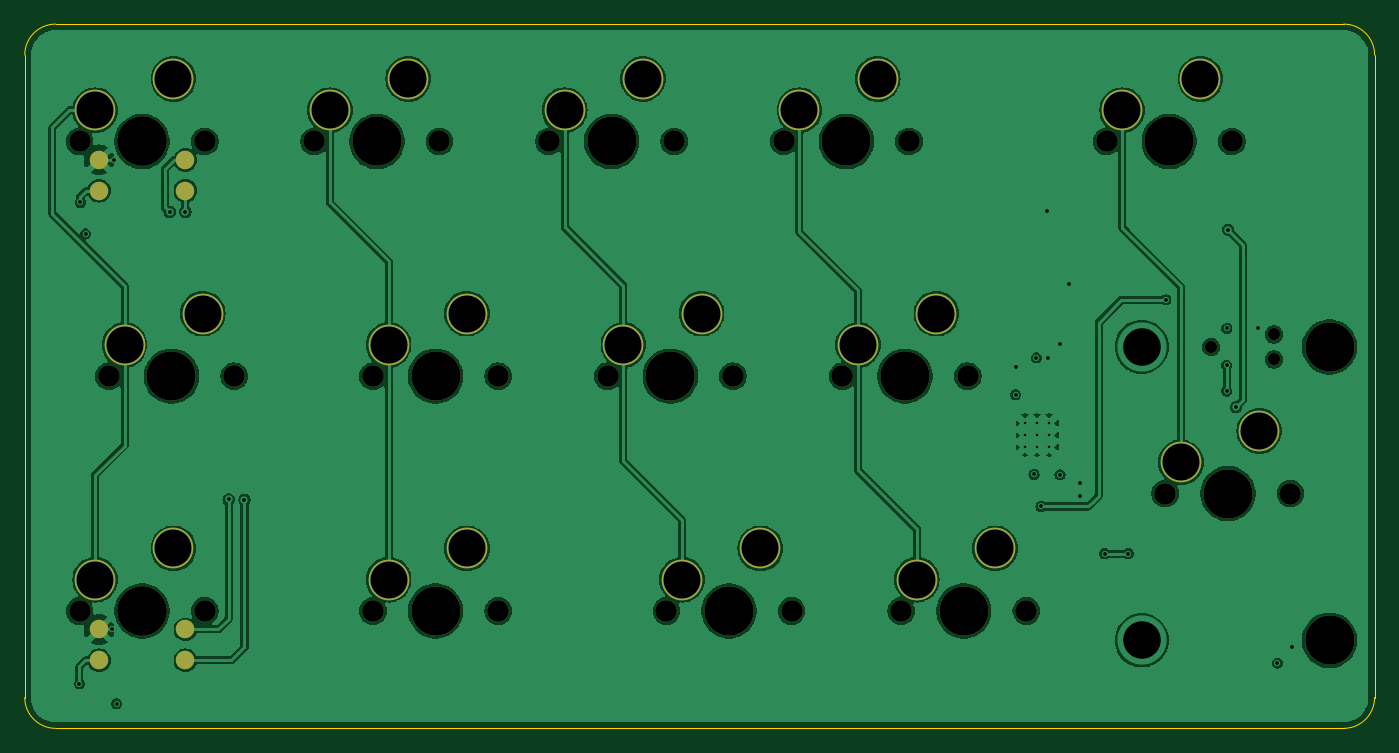
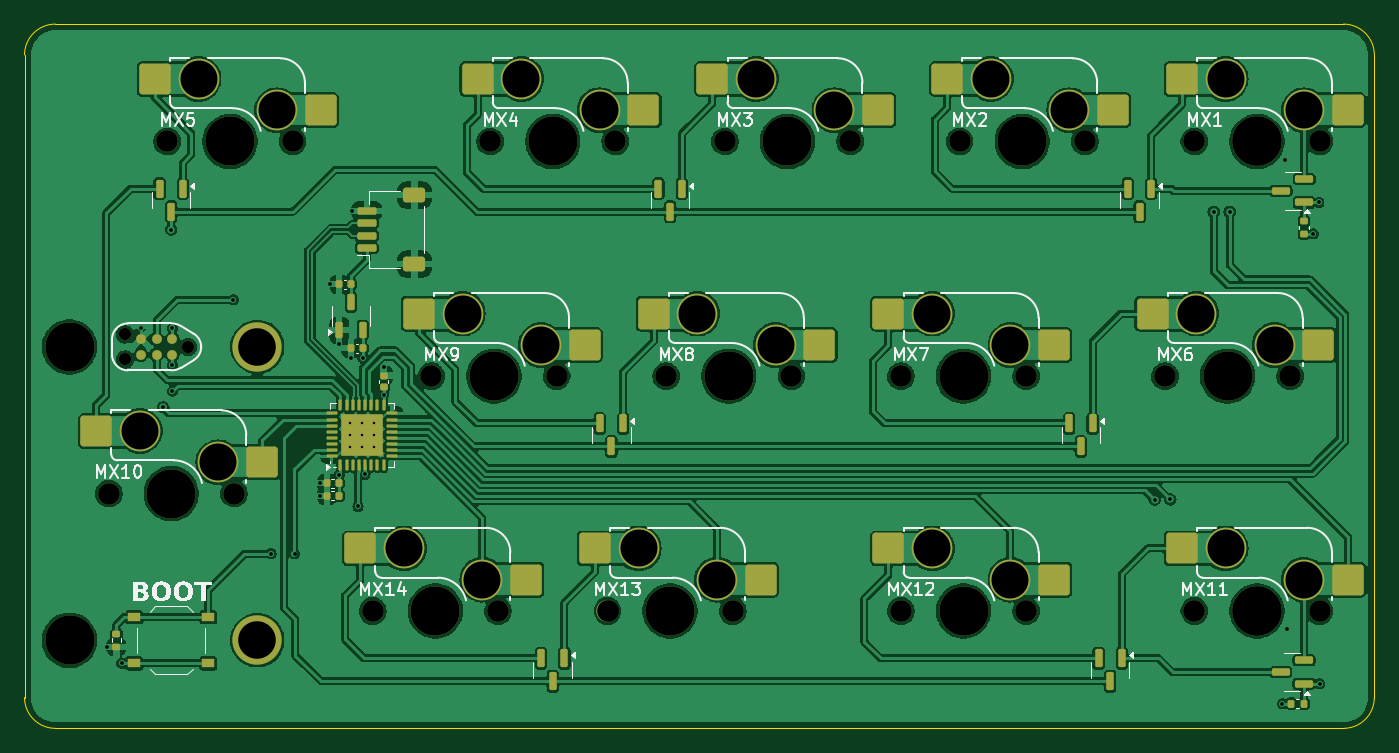
Circuit board: 13 layer files. Board 109.5 x 57.2 mm.
- bottom_copper: FunnyNumpad-CuBottom.gbr (285338 bytes)
- inner_copper: FunnyNumpad-CuIn1.gbr (183707 bytes)
- inner_copper: FunnyNumpad-CuIn2.gbr (173388 bytes)
- top_copper: FunnyNumpad-CuTop.gbr (193137 bytes)
- outline: FunnyNumpad-EdgeCuts.gbr (1036 bytes)
- bottom_mask: FunnyNumpad-MaskBottom.gbr (8942 bytes)
- top_mask: FunnyNumpad-MaskTop.gbr (3357 bytes)
- drill: FunnyNumpad-NPTH.drl (1285 bytes)
- drill: FunnyNumpad-PTH.drl (1684 bytes)
- paste: FunnyNumpad-PasteBottom.gbr (10344 bytes)
- paste: FunnyNumpad-PasteTop.gbr (498 bytes)
- bottom_silk: FunnyNumpad-SilkBottom.gbr (46656 bytes)
- top_silk: FunnyNumpad-SilkTop.gbr (3367 bytes)

=== bottom_copper: FunnyNumpad-CuBottom.gbr (285338 bytes, source omitted) ===
=== inner_copper: FunnyNumpad-CuIn1.gbr (183707 bytes, source omitted) ===
=== inner_copper: FunnyNumpad-CuIn2.gbr (173388 bytes, source omitted) ===
=== top_copper: FunnyNumpad-CuTop.gbr (193137 bytes, source omitted) ===
=== outline: FunnyNumpad-EdgeCuts.gbr ===
%TF.GenerationSoftware,KiCad,Pcbnew,8.0.1-8.0.1-0~ubuntu23.10.1*%
%TF.CreationDate,2024-04-27T18:00:35-04:00*%
%TF.ProjectId,FunnyNumpad,46756e6e-794e-4756-9d70-61642e6b6963,rev?*%
%TF.SameCoordinates,Original*%
%TF.FileFunction,Profile,NP*%
%FSLAX46Y46*%
G04 Gerber Fmt 4.6, Leading zero omitted, Abs format (unit mm)*
G04 Created by KiCad (PCBNEW 8.0.1-8.0.1-0~ubuntu23.10.1) date 2024-04-27 18:00:35*
%MOMM*%
%LPD*%
G01*
G04 APERTURE LIST*
%TA.AperFunction,Profile*%
%ADD10C,0.050000*%
%TD*%
G04 APERTURE END LIST*
D10*
X55959375Y-118943750D02*
X55959375Y-66793750D01*
X165496875Y-118943750D02*
G75*
G02*
X162996875Y-121443775I-2499975J-50D01*
G01*
X165496875Y-66793750D02*
X165496875Y-118943750D01*
X58459375Y-64293750D02*
X162996875Y-64293750D01*
X162996875Y-121443750D02*
X58459375Y-121443750D01*
X58459375Y-121443750D02*
G75*
G02*
X55959450Y-118943750I25J2499950D01*
G01*
X55959375Y-66793750D02*
G75*
G02*
X58459375Y-64293755I2499895J100D01*
G01*
X162996875Y-64293750D02*
G75*
G02*
X165496850Y-66793750I25J-2499950D01*
G01*
M02*

=== bottom_mask: FunnyNumpad-MaskBottom.gbr (8942 bytes, source omitted) ===
=== top_mask: FunnyNumpad-MaskTop.gbr ===
%TF.GenerationSoftware,KiCad,Pcbnew,8.0.1-8.0.1-0~ubuntu23.10.1*%
%TF.CreationDate,2024-04-27T18:00:35-04:00*%
%TF.ProjectId,FunnyNumpad,46756e6e-794e-4756-9d70-61642e6b6963,rev?*%
%TF.SameCoordinates,Original*%
%TF.FileFunction,Soldermask,Top*%
%TF.FilePolarity,Negative*%
%FSLAX46Y46*%
G04 Gerber Fmt 4.6, Leading zero omitted, Abs format (unit mm)*
G04 Created by KiCad (PCBNEW 8.0.1-8.0.1-0~ubuntu23.10.1) date 2024-04-27 18:00:35*
%MOMM*%
%LPD*%
G01*
G04 APERTURE LIST*
%ADD10C,3.987800*%
%ADD11C,1.500000*%
%ADD12C,3.300000*%
%ADD13C,1.750000*%
%ADD14C,0.990600*%
G04 APERTURE END LIST*
D10*
%TO.C,STAB10*%
X161845625Y-90487500D03*
X161845625Y-114300000D03*
%TD*%
D11*
%TO.C,SW201*%
X61984375Y-77818750D03*
X61984375Y-75318750D03*
X68984375Y-75318750D03*
X68984375Y-77818750D03*
D10*
X65484375Y-73818750D03*
%TD*%
D11*
%TO.C,SW202*%
X61984375Y-115918750D03*
X61984375Y-113418750D03*
X68984375Y-113418750D03*
X68984375Y-115918750D03*
D10*
X65484375Y-111918750D03*
%TD*%
D12*
%TO.C,MX12*%
X91836875Y-106838750D03*
X85486875Y-109378750D03*
D13*
X84216875Y-111918750D03*
D10*
X89296875Y-111918750D03*
D13*
X94376875Y-111918750D03*
%TD*%
D12*
%TO.C,MX11*%
X68024375Y-106838750D03*
X61674375Y-109378750D03*
D13*
X60404375Y-111918750D03*
D10*
X65484375Y-111918750D03*
D13*
X70564375Y-111918750D03*
%TD*%
D12*
%TO.C,MX3*%
X106124375Y-68738750D03*
X99774375Y-71278750D03*
D13*
X98504375Y-73818750D03*
D10*
X103584375Y-73818750D03*
D13*
X108664375Y-73818750D03*
%TD*%
D12*
%TO.C,MX10*%
X156130625Y-97313750D03*
X149780625Y-99853750D03*
D13*
X148510625Y-102393750D03*
D10*
X153590625Y-102393750D03*
D13*
X158670625Y-102393750D03*
%TD*%
D12*
%TO.C,MX13*%
X115649375Y-106838750D03*
X109299375Y-109378750D03*
D13*
X108029375Y-111918750D03*
D10*
X113109375Y-111918750D03*
D13*
X118189375Y-111918750D03*
%TD*%
D12*
%TO.C,MX7*%
X91836875Y-87788750D03*
X85486875Y-90328750D03*
D13*
X84216875Y-92868750D03*
D10*
X89296875Y-92868750D03*
D13*
X94376875Y-92868750D03*
%TD*%
D12*
%TO.C,MX9*%
X129936875Y-87788750D03*
X123586875Y-90328750D03*
D13*
X122316875Y-92868750D03*
D10*
X127396875Y-92868750D03*
D13*
X132476875Y-92868750D03*
%TD*%
D12*
%TO.C,MX1*%
X68024375Y-68738750D03*
X61674375Y-71278750D03*
D13*
X60404375Y-73818750D03*
D10*
X65484375Y-73818750D03*
D13*
X70564375Y-73818750D03*
%TD*%
D12*
%TO.C,MX4*%
X125174375Y-68738750D03*
X118824375Y-71278750D03*
D13*
X117554375Y-73818750D03*
D10*
X122634375Y-73818750D03*
D13*
X127714375Y-73818750D03*
%TD*%
D12*
%TO.C,MX8*%
X110886875Y-87788750D03*
X104536875Y-90328750D03*
D13*
X103266875Y-92868750D03*
D10*
X108346875Y-92868750D03*
D13*
X113426875Y-92868750D03*
%TD*%
D14*
%TO.C,J102*%
X157321250Y-91503500D03*
X157321250Y-89471500D03*
X152241250Y-90487500D03*
%TD*%
D12*
%TO.C,MX6*%
X70405625Y-87788750D03*
X64055625Y-90328750D03*
D13*
X62785625Y-92868750D03*
D10*
X67865625Y-92868750D03*
D13*
X72945625Y-92868750D03*
%TD*%
D12*
%TO.C,MX5*%
X151368125Y-68738750D03*
X145018125Y-71278750D03*
D13*
X143748125Y-73818750D03*
D10*
X148828125Y-73818750D03*
D13*
X153908125Y-73818750D03*
%TD*%
D12*
%TO.C,MX14*%
X134699375Y-106838750D03*
X128349375Y-109378750D03*
D13*
X127079375Y-111918750D03*
D10*
X132159375Y-111918750D03*
D13*
X137239375Y-111918750D03*
%TD*%
D12*
%TO.C,MX2*%
X87074375Y-68738750D03*
X80724375Y-71278750D03*
D13*
X79454375Y-73818750D03*
D10*
X84534375Y-73818750D03*
D13*
X89614375Y-73818750D03*
%TD*%
M02*

=== drill: FunnyNumpad-NPTH.drl ===
M48
; DRILL file {KiCad 8.0.1-8.0.1-0~ubuntu23.10.1} date 2024-04-27T18:00:35-0400
; FORMAT={-:-/ absolute / inch / decimal}
; #@! TF.CreationDate,2024-04-27T18:00:35-04:00
; #@! TF.GenerationSoftware,Kicad,Pcbnew,8.0.1-8.0.1-0~ubuntu23.10.1
; #@! TF.FileFunction,NonPlated,1,4,NPTH
FMAT,2
INCH
; #@! TA.AperFunction,NonPlated,NPTH,ComponentDrill
T1C0.0390
; #@! TA.AperFunction,NonPlated,NPTH,ComponentDrill
T2C0.0689
; #@! TA.AperFunction,NonPlated,NPTH,ComponentDrill
T3C0.1570
%
G90
G05
T1
X5.9937Y-3.5625
X6.1937Y-3.5225
X6.1937Y-3.6025
T2
X2.3781Y-2.9062
X2.3781Y-4.4062
X2.4719Y-3.6562
X2.7781Y-2.9062
X2.7781Y-4.4062
X2.8719Y-3.6562
X3.1281Y-2.9062
X3.3156Y-3.6562
X3.3156Y-4.4062
X3.5281Y-2.9062
X3.7156Y-3.6562
X3.7156Y-4.4062
X3.8781Y-2.9062
X4.0656Y-3.6562
X4.2531Y-4.4062
X4.2781Y-2.9062
X4.4656Y-3.6562
X4.6281Y-2.9062
X4.6531Y-4.4062
X4.8156Y-3.6562
X5.0031Y-4.4062
X5.0281Y-2.9062
X5.2156Y-3.6562
X5.4031Y-4.4062
X5.6594Y-2.9062
X5.8469Y-4.0312
X6.0594Y-2.9062
X6.2469Y-4.0312
T3
X2.5781Y-2.9062
X2.5781Y-2.9062
X2.5781Y-4.4062
X2.5781Y-4.4062
X2.6719Y-3.6562
X3.3281Y-2.9062
X3.5156Y-3.6562
X3.5156Y-4.4062
X4.0781Y-2.9062
X4.2656Y-3.6562
X4.4531Y-4.4062
X4.8281Y-2.9062
X5.0156Y-3.6562
X5.2031Y-4.4062
X5.8594Y-2.9062
X6.0469Y-4.0312
X6.3719Y-3.5625
X6.3719Y-4.5
M30

=== drill: FunnyNumpad-PTH.drl ===
M48
; DRILL file {KiCad 8.0.1-8.0.1-0~ubuntu23.10.1} date 2024-04-27T18:00:35-0400
; FORMAT={-:-/ absolute / inch / decimal}
; #@! TF.CreationDate,2024-04-27T18:00:35-04:00
; #@! TF.GenerationSoftware,Kicad,Pcbnew,8.0.1-8.0.1-0~ubuntu23.10.1
; #@! TF.FileFunction,Plated,1,4,PTH
FMAT,2
INCH
; #@! TA.AperFunction,Plated,PTH,ComponentDrill
T1C0.0079
; #@! TA.AperFunction,Plated,PTH,ViaDrill
T2C0.0118
; #@! TA.AperFunction,Plated,PTH,ComponentDrill
T3C0.1181
; #@! TA.AperFunction,Plated,PTH,ComponentDrill
T4C0.1200
%
G90
G05
T1
X5.3981Y-3.8044
X5.3981Y-3.8438
X5.3981Y-3.8831
X5.4375Y-3.8044
X5.4375Y-3.8438
X5.4375Y-3.8831
X5.4769Y-3.8044
X5.4769Y-3.8438
X5.4769Y-3.8831
T2
X2.3776Y-4.6386
X2.3803Y-3.1012
X2.3976Y-3.2012
X2.4823Y-4.4654
X2.489Y-2.9654
X2.4969Y-4.7024
X2.6657Y-3.1311
X2.7165Y-3.1311
X2.8547Y-4.05
X2.9051Y-4.0508
X5.3685Y-3.628
X5.3685Y-3.715
X5.4276Y-3.9701
X5.435Y-3.5972
X5.45Y-4.0724
X5.4685Y-3.1287
X5.4728Y-3.5972
X5.5098Y-3.5539
X5.5104Y-3.9711
X5.5394Y-3.3622
X5.5732Y-3.9979
X5.5732Y-4.0381
X5.6531Y-4.2228
X5.7283Y-4.2228
X5.8488Y-3.4118
X6.0433Y-3.6213
X6.0433Y-3.7035
X6.0437Y-3.5035
X6.0469Y-3.1882
X6.0724Y-3.7551
X6.1437Y-3.5035
X6.2051Y-4.5736
X6.2528Y-4.5201
T3
X2.4281Y-2.8062
X2.4281Y-4.3062
X2.5219Y-3.5562
X2.6781Y-2.7062
X2.6781Y-4.2062
X2.7719Y-3.4562
X3.1781Y-2.8062
X3.3656Y-3.5562
X3.3656Y-4.3062
X3.4281Y-2.7062
X3.6156Y-3.4562
X3.6156Y-4.2062
X3.9281Y-2.8062
X4.1156Y-3.5562
X4.1781Y-2.7062
X4.3031Y-4.3062
X4.3656Y-3.4562
X4.5531Y-4.2062
X4.6781Y-2.8062
X4.8656Y-3.5562
X4.9281Y-2.7062
X5.0531Y-4.3062
X5.1156Y-3.4562
X5.3031Y-4.2062
X5.7094Y-2.8062
X5.8969Y-3.9312
X5.9594Y-2.7062
X6.1469Y-3.8312
T4
X5.7719Y-3.5625
X5.7719Y-4.5
M30

=== paste: FunnyNumpad-PasteBottom.gbr (10344 bytes, source omitted) ===
=== paste: FunnyNumpad-PasteTop.gbr ===
%TF.GenerationSoftware,KiCad,Pcbnew,8.0.1-8.0.1-0~ubuntu23.10.1*%
%TF.CreationDate,2024-04-27T18:00:35-04:00*%
%TF.ProjectId,FunnyNumpad,46756e6e-794e-4756-9d70-61642e6b6963,rev?*%
%TF.SameCoordinates,Original*%
%TF.FileFunction,Paste,Top*%
%TF.FilePolarity,Positive*%
%FSLAX46Y46*%
G04 Gerber Fmt 4.6, Leading zero omitted, Abs format (unit mm)*
G04 Created by KiCad (PCBNEW 8.0.1-8.0.1-0~ubuntu23.10.1) date 2024-04-27 18:00:35*
%MOMM*%
%LPD*%
G01*
G04 APERTURE LIST*
G04 APERTURE END LIST*
M02*

=== bottom_silk: FunnyNumpad-SilkBottom.gbr (46656 bytes, source omitted) ===
=== top_silk: FunnyNumpad-SilkTop.gbr ===
%TF.GenerationSoftware,KiCad,Pcbnew,8.0.1-8.0.1-0~ubuntu23.10.1*%
%TF.CreationDate,2024-04-27T18:00:35-04:00*%
%TF.ProjectId,FunnyNumpad,46756e6e-794e-4756-9d70-61642e6b6963,rev?*%
%TF.SameCoordinates,Original*%
%TF.FileFunction,Legend,Top*%
%TF.FilePolarity,Positive*%
%FSLAX46Y46*%
G04 Gerber Fmt 4.6, Leading zero omitted, Abs format (unit mm)*
G04 Created by KiCad (PCBNEW 8.0.1-8.0.1-0~ubuntu23.10.1) date 2024-04-27 18:00:35*
%MOMM*%
%LPD*%
G01*
G04 APERTURE LIST*
%ADD10C,3.987800*%
%ADD11C,1.500000*%
%ADD12C,3.300000*%
%ADD13C,1.750000*%
%ADD14C,0.990600*%
G04 APERTURE END LIST*
%LPC*%
D10*
%TO.C,STAB10*%
X161845625Y-90487500D03*
X161845625Y-114300000D03*
%TD*%
D11*
%TO.C,SW201*%
X61984375Y-77818750D03*
X61984375Y-75318750D03*
X68984375Y-75318750D03*
X68984375Y-77818750D03*
D10*
X65484375Y-73818750D03*
%TD*%
D11*
%TO.C,SW202*%
X61984375Y-115918750D03*
X61984375Y-113418750D03*
X68984375Y-113418750D03*
X68984375Y-115918750D03*
D10*
X65484375Y-111918750D03*
%TD*%
D12*
%TO.C,MX12*%
X91836875Y-106838750D03*
X85486875Y-109378750D03*
D13*
X84216875Y-111918750D03*
D10*
X89296875Y-111918750D03*
D13*
X94376875Y-111918750D03*
%TD*%
D12*
%TO.C,MX11*%
X68024375Y-106838750D03*
X61674375Y-109378750D03*
D13*
X60404375Y-111918750D03*
D10*
X65484375Y-111918750D03*
D13*
X70564375Y-111918750D03*
%TD*%
D12*
%TO.C,MX3*%
X106124375Y-68738750D03*
X99774375Y-71278750D03*
D13*
X98504375Y-73818750D03*
D10*
X103584375Y-73818750D03*
D13*
X108664375Y-73818750D03*
%TD*%
D12*
%TO.C,MX10*%
X156130625Y-97313750D03*
X149780625Y-99853750D03*
D13*
X148510625Y-102393750D03*
D10*
X153590625Y-102393750D03*
D13*
X158670625Y-102393750D03*
%TD*%
D12*
%TO.C,MX13*%
X115649375Y-106838750D03*
X109299375Y-109378750D03*
D13*
X108029375Y-111918750D03*
D10*
X113109375Y-111918750D03*
D13*
X118189375Y-111918750D03*
%TD*%
D12*
%TO.C,MX7*%
X91836875Y-87788750D03*
X85486875Y-90328750D03*
D13*
X84216875Y-92868750D03*
D10*
X89296875Y-92868750D03*
D13*
X94376875Y-92868750D03*
%TD*%
D12*
%TO.C,MX9*%
X129936875Y-87788750D03*
X123586875Y-90328750D03*
D13*
X122316875Y-92868750D03*
D10*
X127396875Y-92868750D03*
D13*
X132476875Y-92868750D03*
%TD*%
D12*
%TO.C,MX1*%
X68024375Y-68738750D03*
X61674375Y-71278750D03*
D13*
X60404375Y-73818750D03*
D10*
X65484375Y-73818750D03*
D13*
X70564375Y-73818750D03*
%TD*%
D12*
%TO.C,MX4*%
X125174375Y-68738750D03*
X118824375Y-71278750D03*
D13*
X117554375Y-73818750D03*
D10*
X122634375Y-73818750D03*
D13*
X127714375Y-73818750D03*
%TD*%
D12*
%TO.C,MX8*%
X110886875Y-87788750D03*
X104536875Y-90328750D03*
D13*
X103266875Y-92868750D03*
D10*
X108346875Y-92868750D03*
D13*
X113426875Y-92868750D03*
%TD*%
D14*
%TO.C,J102*%
X157321250Y-91503500D03*
X157321250Y-89471500D03*
X152241250Y-90487500D03*
%TD*%
D12*
%TO.C,MX6*%
X70405625Y-87788750D03*
X64055625Y-90328750D03*
D13*
X62785625Y-92868750D03*
D10*
X67865625Y-92868750D03*
D13*
X72945625Y-92868750D03*
%TD*%
D12*
%TO.C,MX5*%
X151368125Y-68738750D03*
X145018125Y-71278750D03*
D13*
X143748125Y-73818750D03*
D10*
X148828125Y-73818750D03*
D13*
X153908125Y-73818750D03*
%TD*%
D12*
%TO.C,MX14*%
X134699375Y-106838750D03*
X128349375Y-109378750D03*
D13*
X127079375Y-111918750D03*
D10*
X132159375Y-111918750D03*
D13*
X137239375Y-111918750D03*
%TD*%
D12*
%TO.C,MX2*%
X87074375Y-68738750D03*
X80724375Y-71278750D03*
D13*
X79454375Y-73818750D03*
D10*
X84534375Y-73818750D03*
D13*
X89614375Y-73818750D03*
%TD*%
%LPD*%
M02*

